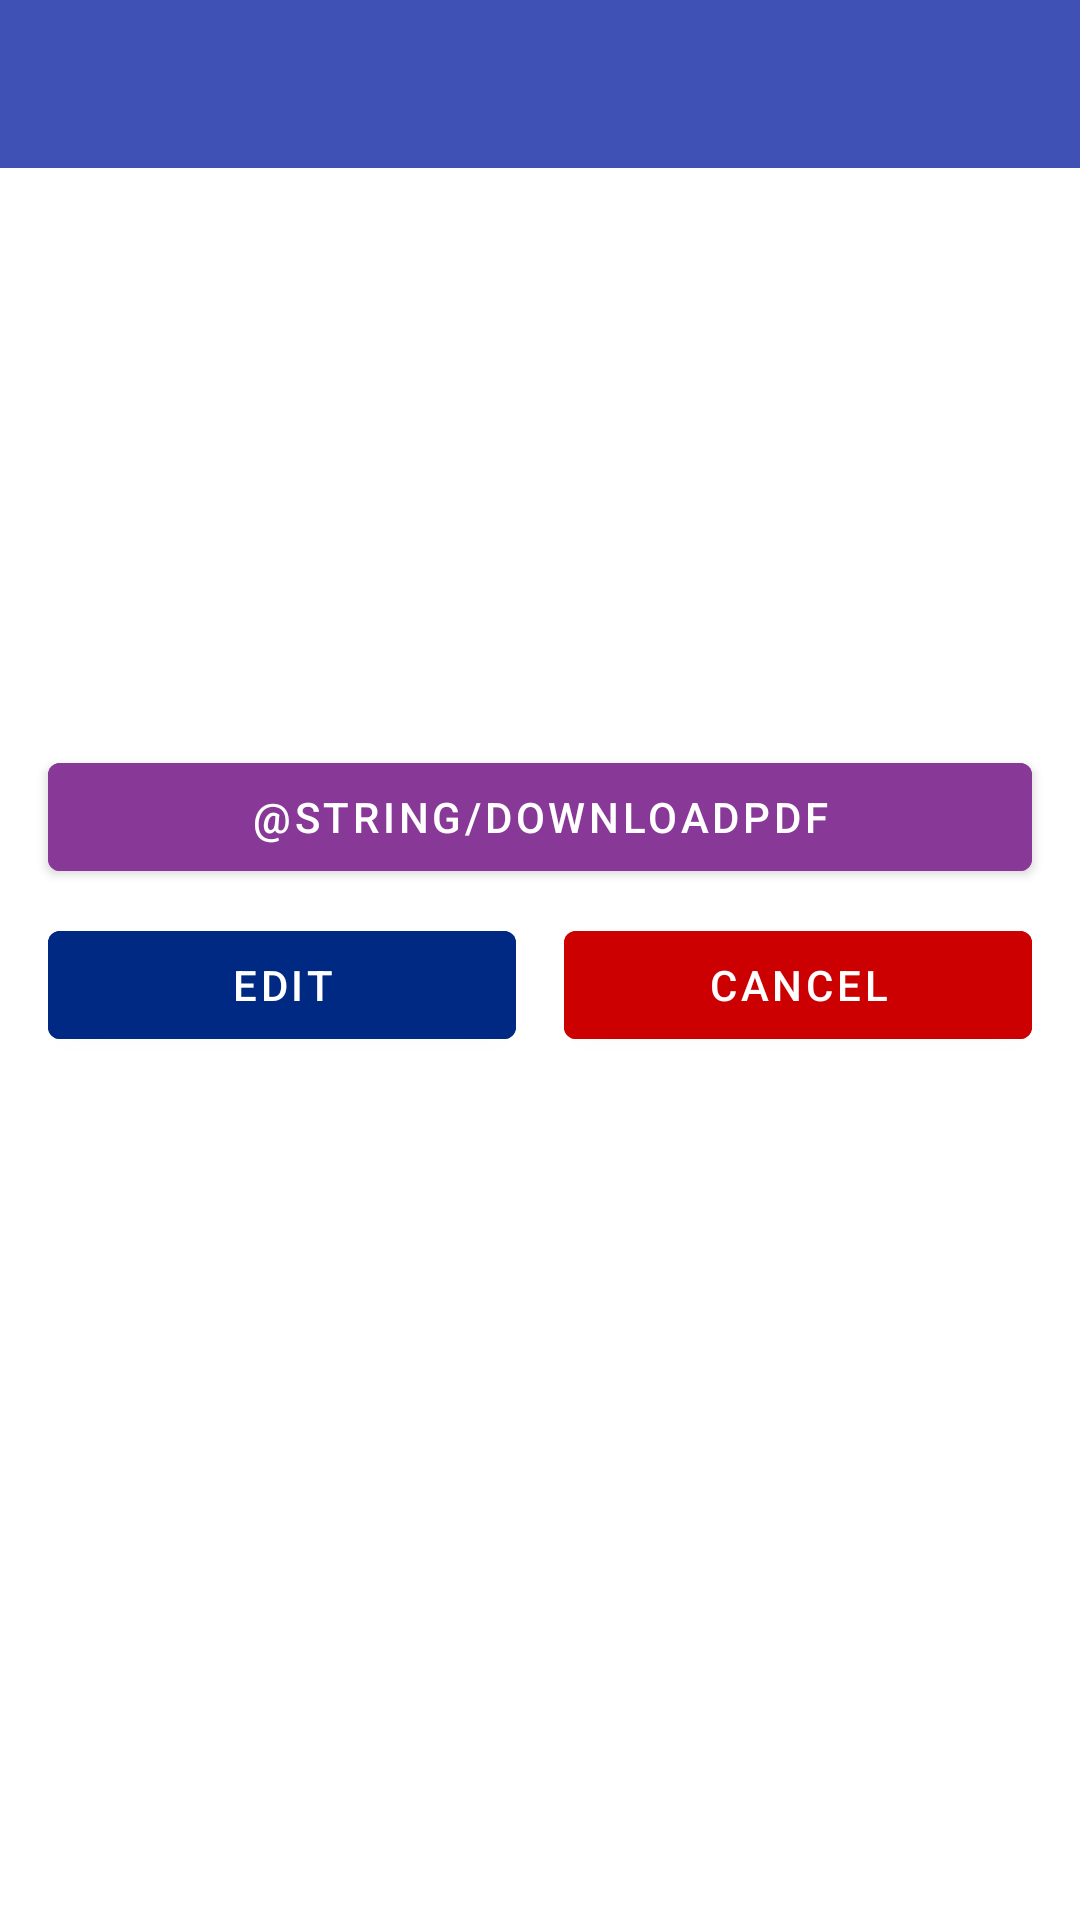

Produce the Android XML layout that renders to this screen, including the resource entries it uses.
<!-- AndroidManifest.xml: application theme Theme.ClinicalAppointments -->
<!-- res/layout/activity_appointment.xml -->
<?xml version="1.0" encoding="utf-8"?>
<androidx.constraintlayout.widget.ConstraintLayout xmlns:android="http://schemas.android.com/apk/res/android"
    xmlns:app="http://schemas.android.com/apk/res-auto"
    xmlns:tools="http://schemas.android.com/tools"
    android:layout_width="match_parent"
    android:layout_height="match_parent"
    android:backgroundTint="@color/background"
    tools:context=".AppointmentActivity">

    <androidx.appcompat.widget.Toolbar
        android:id="@+id/toolbar"
        android:layout_width="match_parent"
        android:layout_height="wrap_content"
        android:background="@color/primary"
        app:layout_constraintEnd_toEndOf="parent"
        app:layout_constraintStart_toStartOf="parent"
        app:layout_constraintTop_toTopOf="parent"
        app:titleTextColor="@android:color/white" />

    <ProgressBar
        android:id="@+id/progressBar"
        style="?android:attr/progressBarStyleHorizontal"
        android:layout_width="0dp"
        android:layout_height="wrap_content"
        android:indeterminate="true"
        android:visibility="invisible"
        app:layout_constraintEnd_toEndOf="parent"
        app:layout_constraintStart_toStartOf="parent"
        app:layout_constraintTop_toBottomOf="@+id/toolbar" />

    <TextView
        android:id="@+id/userTextView"
        android:layout_width="wrap_content"
        android:layout_height="wrap_content"
        android:layout_marginStart="16dp"
        android:layout_marginTop="16dp"
        android:textColor="@color/primary_light"
        android:textSize="28sp"
        app:layout_constraintStart_toStartOf="parent"
        app:layout_constraintTop_toBottomOf="@+id/progressBar" />

    <TextView
        android:id="@+id/dateTextView"
        android:layout_width="wrap_content"
        android:layout_height="wrap_content"
        android:layout_marginStart="16dp"
        android:layout_marginTop="16dp"
        android:textSize="20sp"
        app:layout_constraintStart_toStartOf="parent"
        app:layout_constraintTop_toBottomOf="@+id/userTextView" />

    <com.google.android.material.button.MaterialButton
        android:id="@+id/editAppointmentButton"
        android:layout_width="0dp"
        android:layout_height="wrap_content"
        android:layout_marginStart="16dp"
        android:layout_marginTop="8dp"
        android:layout_marginEnd="16dp"
        android:backgroundTint="@color/primary_dark"
        android:text="@string/edit"
        android:textColor="@android:color/white"
        app:layout_constraintEnd_toEndOf="parent"
        app:layout_constraintEnd_toStartOf="@+id/cancelAppointmentButton"
        app:layout_constraintHorizontal_bias="0.5"
        app:layout_constraintStart_toStartOf="parent"
        app:layout_constraintTop_toBottomOf="@+id/downloadPDFButton" />

    <com.google.android.material.button.MaterialButton
        android:id="@+id/cancelAppointmentButton"
        android:layout_width="0dp"
        android:layout_height="wrap_content"
        android:layout_marginTop="8dp"
        android:layout_marginEnd="16dp"
        android:backgroundTint="@android:color/holo_red_dark"
        android:text="@string/cancel"
        android:textColor="@android:color/white"
        app:layout_constraintEnd_toEndOf="parent"
        app:layout_constraintHorizontal_bias="0.5"
        app:layout_constraintStart_toEndOf="@+id/editAppointmentButton"
        app:layout_constraintTop_toBottomOf="@+id/downloadPDFButton" />

    <com.google.android.material.button.MaterialButton
        android:id="@+id/uploadPDFButton"
        android:layout_width="0dp"
        android:layout_height="wrap_content"
        android:layout_marginStart="16dp"
        android:layout_marginTop="32dp"
        android:layout_marginEnd="16dp"
        android:backgroundTint="@color/secondary"
        android:text="@string/uploadPDF"
        android:textColor="@android:color/white"
        android:visibility="gone"
        app:layout_constraintEnd_toEndOf="parent"
        app:layout_constraintHorizontal_bias="0.0"
        app:layout_constraintStart_toStartOf="parent"
        app:layout_constraintTop_toBottomOf="@+id/dateTextView" />

    <com.google.android.material.button.MaterialButton
        android:id="@+id/downloadPDFButton"
        android:layout_width="0dp"
        android:layout_height="wrap_content"
        android:layout_marginStart="16dp"
        android:layout_marginTop="80dp"
        android:layout_marginEnd="16dp"
        android:backgroundTint="@color/secondary_dark"
        android:text="@string/downloadPDF"
        android:textColor="@android:color/white"
        app:layout_constraintEnd_toEndOf="parent"
        app:layout_constraintHorizontal_bias="0.0"
        app:layout_constraintStart_toStartOf="parent"
        app:layout_constraintTop_toBottomOf="@+id/dateTextView" />

</androidx.constraintlayout.widget.ConstraintLayout>
<!-- resources referenced by this layout -->
<resources>
  <color name="background">#f3e5f5</color>
  <color name="primary">#3f51b5</color>
  <color name="primary_dark">#002984</color>
  <color name="primary_light">#757de8</color>
  <color name="secondary">#ba68c8</color>
  <color name="secondary_dark">#883997</color>
  <string name="cancel">Cancel</string>
  <string name="edit">Edit</string>
  <style name="Theme.ClinicalAppointments" parent="Theme.MaterialComponents.DayNight.DarkActionBar">
          
          <item name="colorPrimary">@color/purple_500</item>
          <item name="colorPrimaryVariant">@color/purple_700</item>
          <item name="colorOnPrimary">@color/white</item>
          
          <item name="colorSecondary">@color/teal_200</item>
          <item name="colorSecondaryVariant">@color/teal_700</item>
          <item name="colorOnSecondary">@color/black</item>
          
          <item name="android:statusBarColor" tools:targetApi="l">?attr/colorPrimaryVariant</item>
          
      </style>
  <color name="purple_500">#FF6200EE</color>
  <color name="purple_700">#FF3700B3</color>
  <color name="white">#FFFFFFFF</color>
  <color name="teal_200">#FF03DAC5</color>
  <color name="teal_700">#FF018786</color>
  <color name="black">#FF000000</color>
</resources>
